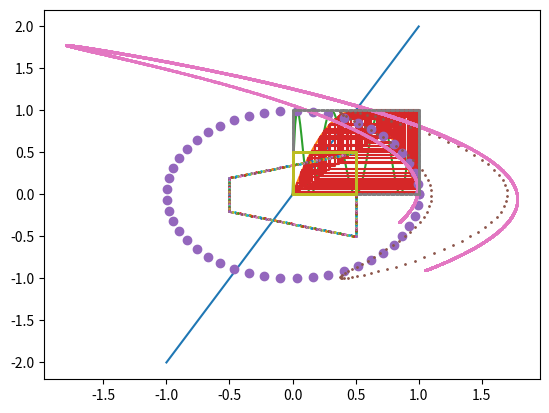

Write the Python code that produced this figure.

# coding: utf-8

# In[1]:


get_ipython().run_line_magic('config', "InlineBackend.figure_format = 'retina'")
get_ipython().run_line_magic('matplotlib', 'inline')


import numpy as np
import matplotlib.pyplot as plt


# In[4]:


def f(x):
    return 2 * x

def plot_function():    
    x = np.linspace(-1, 1, 100)
    y = f(x)
    
    plt.plot(x, y)


# In[5]:


plot_function()


# In[8]:


def logistic_map(a, x):
    return a * x * (1-x)

def plot_map():
    x = np.linspace(0, 1, 100)
    y = logistic_map(4, x)
    
    plt.plot(x, y)

plot_map()


# In[12]:


def plot_map2():
    x = np.linspace(0, 1, 100)
    y1 = logistic_map(4, x)
    y2 = logistic_map(4, y1)
    y3 = logistic_map(4, y2)
    
    plt.plot(x, y3)

plot_map2()


# In[47]:


def plot_cobweb():
    x0 = 0.4
    
    cobweb_x = []
    cobweb_y = []
    
    xi = x0
    
    for i in range(100):
        cobweb_x.append(xi)
        cobweb_y.append(xi)

        cobweb_x.append(xi)
        yi = logistic_map(4, xi)
        cobweb_y.append(yi)
        
        xi = yi
        
    plt.plot(cobweb_x, cobweb_y)


# In[48]:


plot_cobweb()


# In[38]:


def theta_circle_x(theta, radius):
    return radius * np.cos(theta)

def theta_circle_y(theta, radius):
    return radius * np.sin(theta)

def plot_circle():
    theta = np.linspace(0, 2 * np.pi)
    
    x = theta_circle_x(theta, 1)
    y = theta_circle_y(theta, 1)
    
    plt.plot(x, y, 'o')


# In[39]:


plot_circle()


# In[44]:


def plot_shape():
    pts_per_side = 100
    
    x1 = 0.5
    y1 = 0.5
    
    x2 = -0.5
    y2 = 0.2
    
    x3 = -0.5
    y3 = -0.2
    
    x4 = 0.5
    y4 = -0.5
    
    side_1_2_x = np.linspace(x1, x2, pts_per_side)
    side_1_2_y = np.linspace(y1, y2, pts_per_side)

    side_2_3_x = np.linspace(x2, x3, pts_per_side)
    side_2_3_y = np.linspace(y2, y3, pts_per_side)
    
    side_3_4_x = np.linspace(x3, x4, pts_per_side)
    side_3_4_y = np.linspace(y3, y4, pts_per_side)
    
    side_4_1_x = np.linspace(x4, x1, pts_per_side)
    side_4_1_y = np.linspace(y4, y1, pts_per_side)
    
    x = [side_1_2_x, side_2_3_x, side_3_4_x, side_4_1_x]
    y = [side_1_2_y, side_2_3_y, side_3_4_y, side_4_1_y]

    plt.plot(x, y, 'o', markersize=1)


# In[45]:


plot_shape()


# In[49]:


def henon_x(a, b, x, y):
    return a - (x**2) + b * y

def henon_y(a, b, x, y):
    return x


# In[61]:


def plot_henon():
    a = 1.4
    b = 0.3
    
    theta = np.linspace(0, 2 * np.pi, 100)
    
    circle_x = theta_circle_x(theta, 1)
    circle_y = theta_circle_y(theta, 1)
    
    x = henon_x(a, b, circle_x, circle_y)
    y = henon_y(a, b, circle_x, circle_y)
    
    plt.plot(x, y, 'o', markersize=1)


# In[62]:


plot_henon()


# In[72]:


def numpy_demo():
    a = np.arange(0, 10, 1)
    
    print(a)
    print(4 * a)
    
    print(np.sin(a))


# In[73]:


numpy_demo()


# In[139]:


def plot_henon4():
    a = 1.4
    b = 0.3
    
    theta = np.linspace(0, 2 * np.pi, 10000)
    
    x0 = theta_circle_x(theta, 1)
    y0 = theta_circle_y(theta, 1)
     
    x = x0
    y = y0
    
    for i in range(4):
        xi = henon_x(a, b, x, y)
        yi = henon_y(a, b, x, y)
        
        x = xi
        y = yi
        
    plt.rcParams['figure.figsize'] = (16, 8)
    plt.plot(xi, yi, 'o', markersize=1)


# In[140]:


plot_henon4()


# In[135]:


def plot_square():
    def f1_x(x, y):
        return x / 2

    def f1_y(x, y):
        return y / 2
    
    pts_per_side = 100
    
    x1 = 0
    y1 = 0
    
    x2 = 1
    y2 = 0
    
    x3 = 1
    y3 = 1
    
    x4 = 0
    y4 = 1
    
    side_1_2_x = np.linspace(x1, x2, pts_per_side)
    side_1_2_y = np.linspace(y1, y2, pts_per_side)

    side_2_3_x = np.linspace(x2, x3, pts_per_side)
    side_2_3_y = np.linspace(y2, y3, pts_per_side)
    
    side_3_4_x = np.linspace(x3, x4, pts_per_side)
    side_3_4_y = np.linspace(y3, y4, pts_per_side)
    
    side_4_1_x = np.linspace(x4, x1, pts_per_side)
    side_4_1_y = np.linspace(y4, y1, pts_per_side)
    
    x = np.array([side_1_2_x, side_2_3_x, side_3_4_x, side_4_1_x]).flatten()
    y = np.array([side_1_2_y, side_2_3_y, side_3_4_y, side_4_1_y]).flatten()

    plt.rcParams['figure.figsize'] = (8, 8)
    plt.plot(x, y, 'o', markersize=1)
    plt.plot(f1_x(x, y), f1_y(x, y), 'o', markersize=1)


# In[136]:


plot_square()

